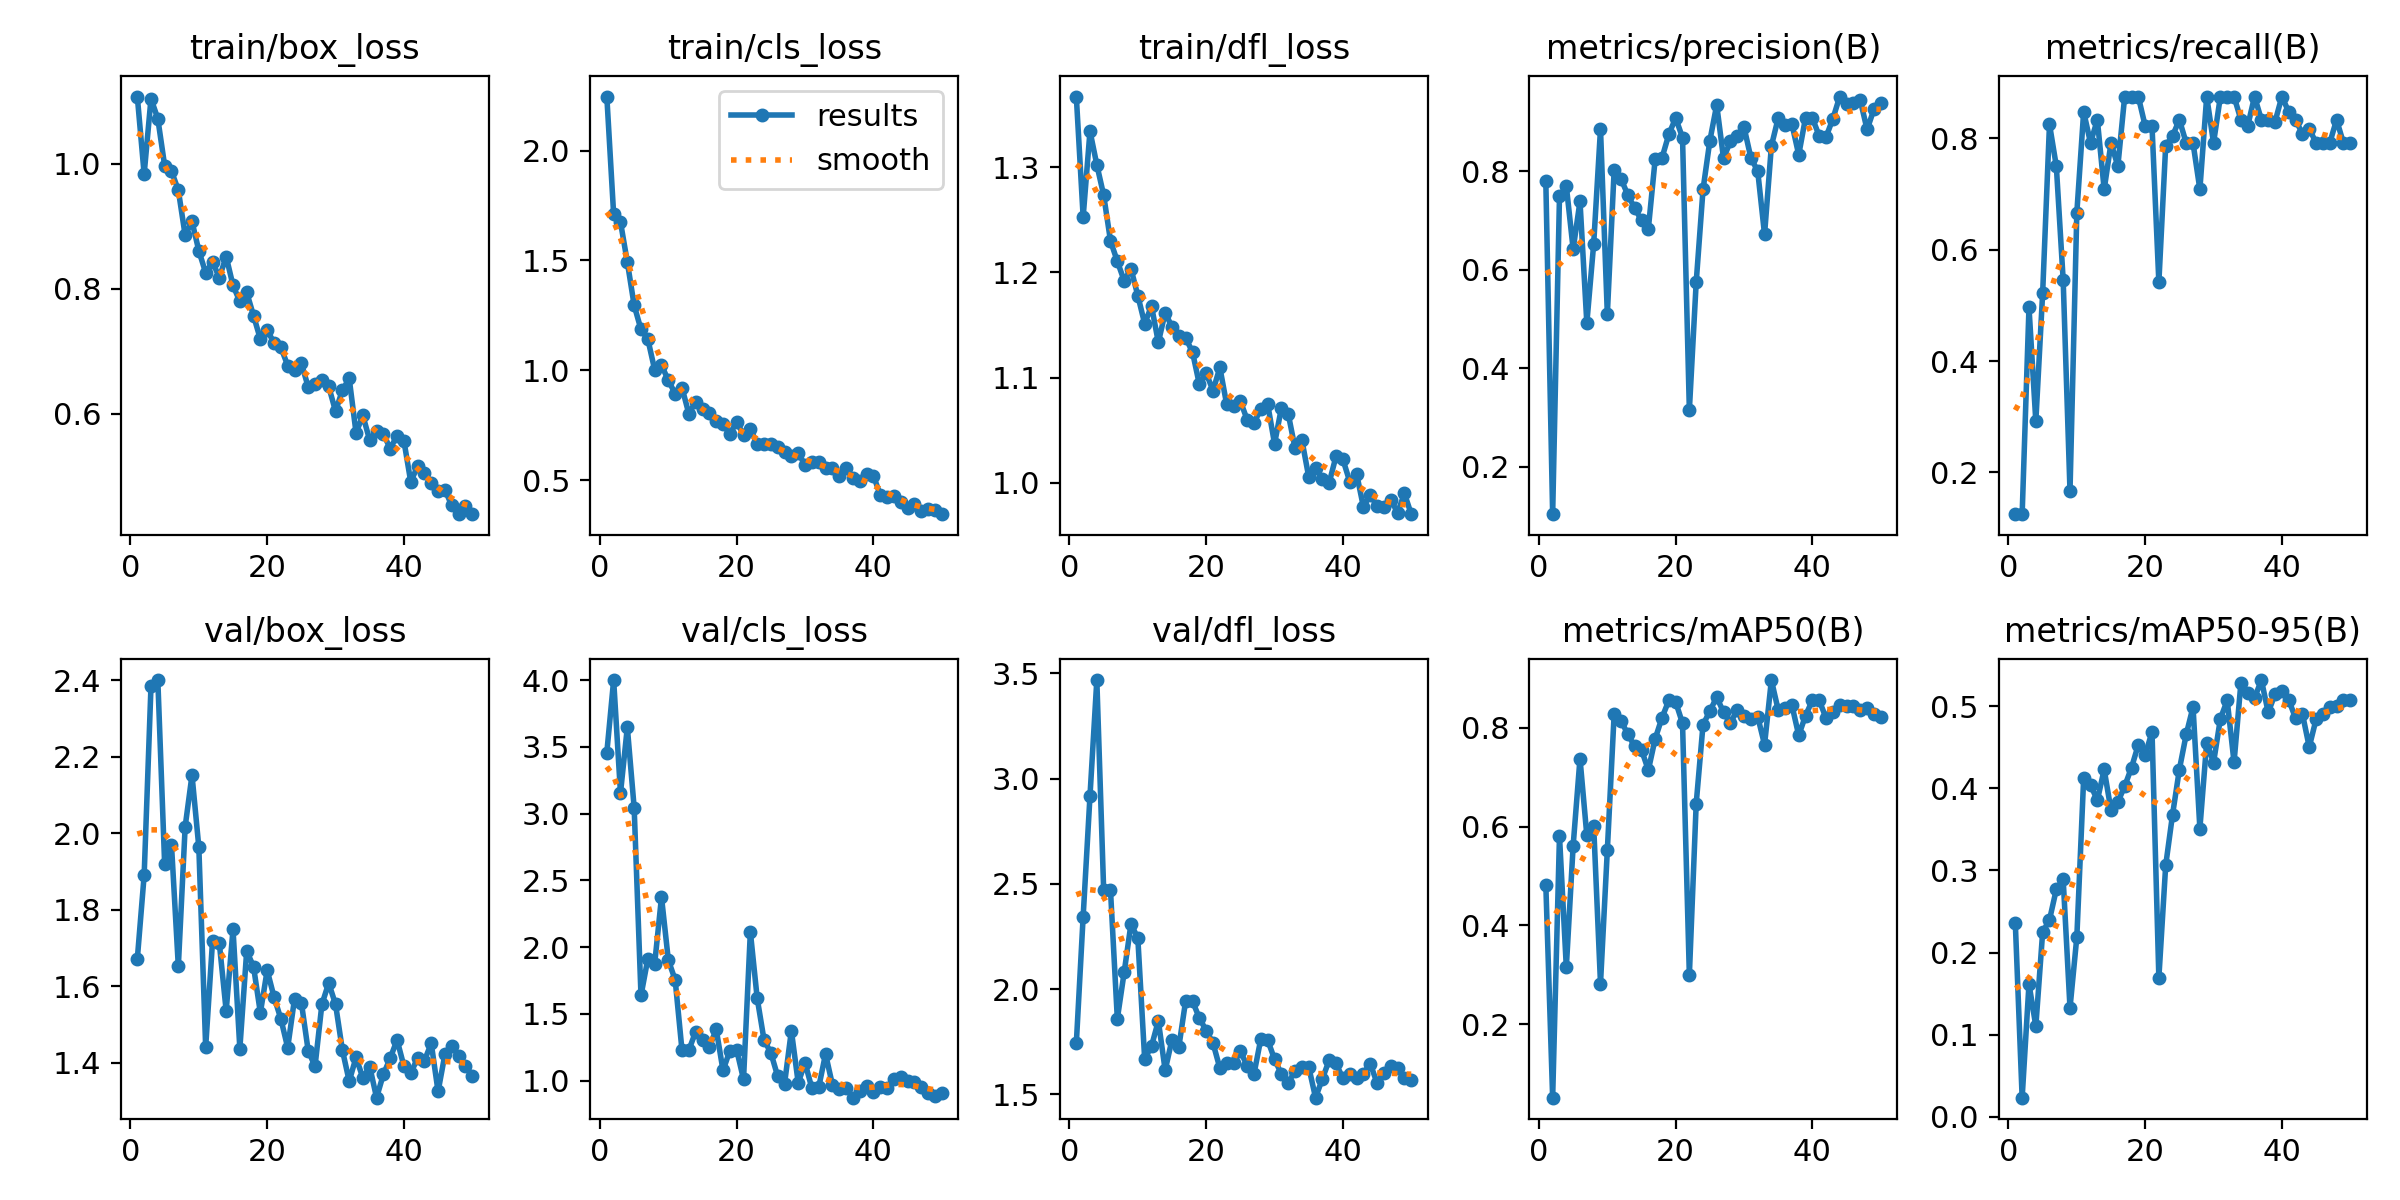

The table this chart was drawn from, first rows:
epoch, time, train/box_loss, train/cls_loss, train/dfl_loss, metrics/precision(B), metrics/recall(B), metrics/mAP50(B), metrics/mAP50-95(B), val/box_loss, val/cls_loss, val/dfl_loss, lr/pg0, lr/pg1, lr/pg2
1, 128.4, 1.108, 2.246, 1.367, 0.7793, 0.125, 0.4824, 0.2357, 1.671, 3.458, 1.743, 0.00058, 0.00058, 0.00058
2, 259.9, 0.9837, 1.709, 1.253, 0.1034, 0.125, 0.05175, 0.02317, 1.89, 4.001, 2.345, 0.001157, 0.001157, 0.001157
3, 383.1, 1.104, 1.675, 1.334, 0.7486, 0.4964, 0.581, 0.1617, 2.385, 3.155, 2.918, 0.00171, 0.00171, 0.00171
4, 504.8, 1.072, 1.493, 1.302, 0.7699, 0.2917, 0.3154, 0.1103, 2.401, 3.647, 3.467, 0.001881, 0.001881, 0.001881
5, 623, 0.9969, 1.296, 1.274, 0.6415, 0.5224, 0.5616, 0.2248, 1.919, 3.045, 2.471, 0.001842, 0.001842, 0.001842
6, 745.4, 0.9882, 1.186, 1.23, 0.7388, 0.8252, 0.7376, 0.2398, 1.97, 1.638, 2.47, 0.001802, 0.001802, 0.001802
7, 869.5, 0.9578, 1.142, 1.211, 0.4914, 0.75, 0.582, 0.277, 1.652, 1.912, 1.859, 0.001762, 0.001762, 0.001762
8, 987.4, 0.8856, 1.003, 1.192, 0.6517, 0.5458, 0.6018, 0.2895, 2.017, 1.874, 2.08, 0.001723, 0.001723, 0.001723
9, 1110, 0.9078, 1.024, 1.203, 0.8855, 0.1667, 0.2826, 0.1325, 2.152, 2.375, 2.311, 0.001683, 0.001683, 0.001683
10, 1229, 0.8608, 0.9542, 1.178, 0.5097, 0.6667, 0.5523, 0.2189, 1.964, 1.903, 2.241, 0.001644, 0.001644, 0.001644
11, 1344, 0.8257, 0.894, 1.151, 0.8027, 0.8478, 0.828, 0.4127, 1.44, 1.754, 1.669, 0.001604, 0.001604, 0.001604
12, 1464, 0.8431, 0.9211, 1.168, 0.7843, 0.7917, 0.8139, 0.4042, 1.717, 1.226, 1.729, 0.001564, 0.001564, 0.001564
13, 1588, 0.818, 0.8023, 1.134, 0.7517, 0.8333, 0.7869, 0.3855, 1.712, 1.228, 1.85, 0.001525, 0.001525, 0.001525
14, 1709, 0.8517, 0.8568, 1.162, 0.7247, 0.7083, 0.7622, 0.423, 1.535, 1.367, 1.615, 0.001485, 0.001485, 0.001485
15, 1828, 0.8055, 0.8258, 1.148, 0.7001, 0.7917, 0.7553, 0.3733, 1.749, 1.301, 1.761, 0.001446, 0.001446, 0.001446
16, 1951, 0.7798, 0.8042, 1.139, 0.683, 0.75, 0.7141, 0.3834, 1.436, 1.248, 1.726, 0.001406, 0.001406, 0.001406
17, 2070, 0.7944, 0.7684, 1.138, 0.8245, 0.875, 0.7777, 0.4025, 1.692, 1.386, 1.946, 0.001366, 0.001366, 0.001366
18, 2193, 0.7572, 0.756, 1.124, 0.8271, 0.875, 0.8203, 0.4254, 1.651, 1.076, 1.943, 0.001327, 0.001327, 0.001327
19, 2311, 0.7196, 0.7099, 1.094, 0.8749, 0.8744, 0.8554, 0.4532, 1.53, 1.224, 1.863, 0.001287, 0.001287, 0.001287
20, 2431, 0.7338, 0.7652, 1.104, 0.9079, 0.8222, 0.8519, 0.4407, 1.641, 1.229, 1.804, 0.001248, 0.001248, 0.001248
21, 2551, 0.7139, 0.7069, 1.088, 0.8678, 0.8212, 0.809, 0.4688, 1.572, 1.01, 1.744, 0.001208, 0.001208, 0.001208
22, 2668, 0.7066, 0.7338, 1.11, 0.3149, 0.5417, 0.2999, 0.1694, 1.514, 2.115, 1.625, 0.001168, 0.001168, 0.001168
23, 2796, 0.6774, 0.6647, 1.074, 0.5742, 0.7869, 0.6464, 0.3061, 1.439, 1.617, 1.649, 0.001129, 0.001129, 0.001129
24, 2914, 0.6705, 0.6661, 1.073, 0.7628, 0.8042, 0.8061, 0.3679, 1.567, 1.305, 1.65, 0.001089, 0.001089, 0.001089
25, 3033, 0.6808, 0.665, 1.078, 0.8619, 0.8333, 0.8336, 0.423, 1.557, 1.208, 1.705, 0.00105, 0.00105, 0.00105
26, 3156, 0.6431, 0.6505, 1.06, 0.9344, 0.7917, 0.862, 0.4656, 1.431, 1.033, 1.636, 0.00101, 0.00101, 0.00101
27, 3277, 0.6486, 0.6269, 1.057, 0.826, 0.7913, 0.8313, 0.4992, 1.39, 0.9761, 1.599, 0.0009704, 0.0009704, 0.0009704
28, 3395, 0.6545, 0.6086, 1.07, 0.8603, 0.7083, 0.8088, 0.3511, 1.552, 1.374, 1.765, 0.0009308, 0.0009308, 0.0009308
29, 3515, 0.6439, 0.6242, 1.075, 0.8704, 0.875, 0.8368, 0.4559, 1.608, 0.984, 1.758, 0.0008912, 0.0008912, 0.0008912
30, 3632, 0.6042, 0.5697, 1.037, 0.8891, 0.7917, 0.8236, 0.4313, 1.552, 1.134, 1.667, 0.0008516, 0.0008516, 0.0008516
31, 3753, 0.6377, 0.5815, 1.071, 0.8271, 0.875, 0.8185, 0.4848, 1.433, 0.943, 1.598, 0.000812, 0.000812, 0.000812
32, 3871, 0.6567, 0.5843, 1.066, 0.7999, 0.875, 0.8224, 0.5071, 1.351, 0.9503, 1.557, 0.0007724, 0.0007724, 0.0007724
33, 3994, 0.5697, 0.5538, 1.033, 0.6714, 0.875, 0.7657, 0.4317, 1.413, 1.2, 1.611, 0.0007328, 0.0007328, 0.0007328
34, 4116, 0.5974, 0.5574, 1.041, 0.851, 0.8333, 0.8964, 0.5282, 1.359, 0.9697, 1.632, 0.0006932, 0.0006932, 0.0006932
35, 4235, 0.5576, 0.521, 1.006, 0.9079, 0.8223, 0.8355, 0.516, 1.389, 0.9403, 1.631, 0.0006536, 0.0006536, 0.0006536
36, 4354, 0.5728, 0.5536, 1.014, 0.893, 0.875, 0.8409, 0.5101, 1.308, 0.9466, 1.485, 0.000614, 0.000614, 0.000614
37, 4474, 0.5678, 0.5114, 1.003, 0.8958, 0.8333, 0.8457, 0.532, 1.369, 0.8723, 1.574, 0.0005744, 0.0005744, 0.0005744
38, 4594, 0.5445, 0.4945, 1, 0.8332, 0.8333, 0.7846, 0.4924, 1.411, 0.9256, 1.663, 0.0005348, 0.0005348, 0.0005348
39, 4719, 0.5653, 0.5302, 1.025, 0.9087, 0.8299, 0.8245, 0.515, 1.459, 0.9565, 1.647, 0.0004952, 0.0004952, 0.0004952
40, 4847, 0.5572, 0.5214, 1.022, 0.9076, 0.875, 0.8556, 0.5185, 1.391, 0.9165, 1.576, 0.0004556, 0.0004556, 0.0004556
41, 4964, 0.4915, 0.4334, 1.001, 0.8714, 0.8474, 0.8554, 0.5078, 1.372, 0.9518, 1.597, 0.000416, 0.000416, 0.000416
42, 5083, 0.516, 0.4249, 1.009, 0.8695, 0.8331, 0.8193, 0.4854, 1.411, 0.9485, 1.579, 0.0003764, 0.0003764, 0.0003764
43, 5205, 0.5061, 0.4275, 0.9771, 0.9065, 0.8082, 0.8325, 0.4909, 1.405, 1.014, 1.6, 0.0003368, 0.0003368, 0.0003368
44, 5326, 0.4889, 0.4019, 0.9887, 0.9515, 0.8174, 0.8455, 0.4503, 1.45, 1.03, 1.647, 0.0002972, 0.0002972, 0.0002972
45, 5448, 0.476, 0.3743, 0.9777, 0.9358, 0.7917, 0.8439, 0.4842, 1.324, 0.9967, 1.554, 0.0002576, 0.0002576, 0.0002576
46, 5573, 0.4786, 0.392, 0.9773, 0.9393, 0.7917, 0.8435, 0.4907, 1.421, 0.9917, 1.604, 0.000218, 0.000218, 0.000218
47, 5694, 0.4535, 0.3595, 0.9839, 0.9444, 0.7917, 0.8367, 0.4985, 1.444, 0.9551, 1.638, 0.0001784, 0.0001784, 0.0001784
48, 5815, 0.4397, 0.3674, 0.9716, 0.8846, 0.8333, 0.8396, 0.4998, 1.417, 0.9061, 1.627, 0.0001388, 0.0001388, 0.0001388
49, 5936, 0.4531, 0.3661, 0.9899, 0.9253, 0.7917, 0.8287, 0.5073, 1.391, 0.8871, 1.579, 9.92e-05, 9.92e-05, 9.92e-05
50, 6059, 0.4396, 0.3457, 0.9702, 0.9386, 0.7917, 0.8224, 0.5081, 1.366, 0.9089, 1.57, 5.96e-05, 5.96e-05, 5.96e-05
